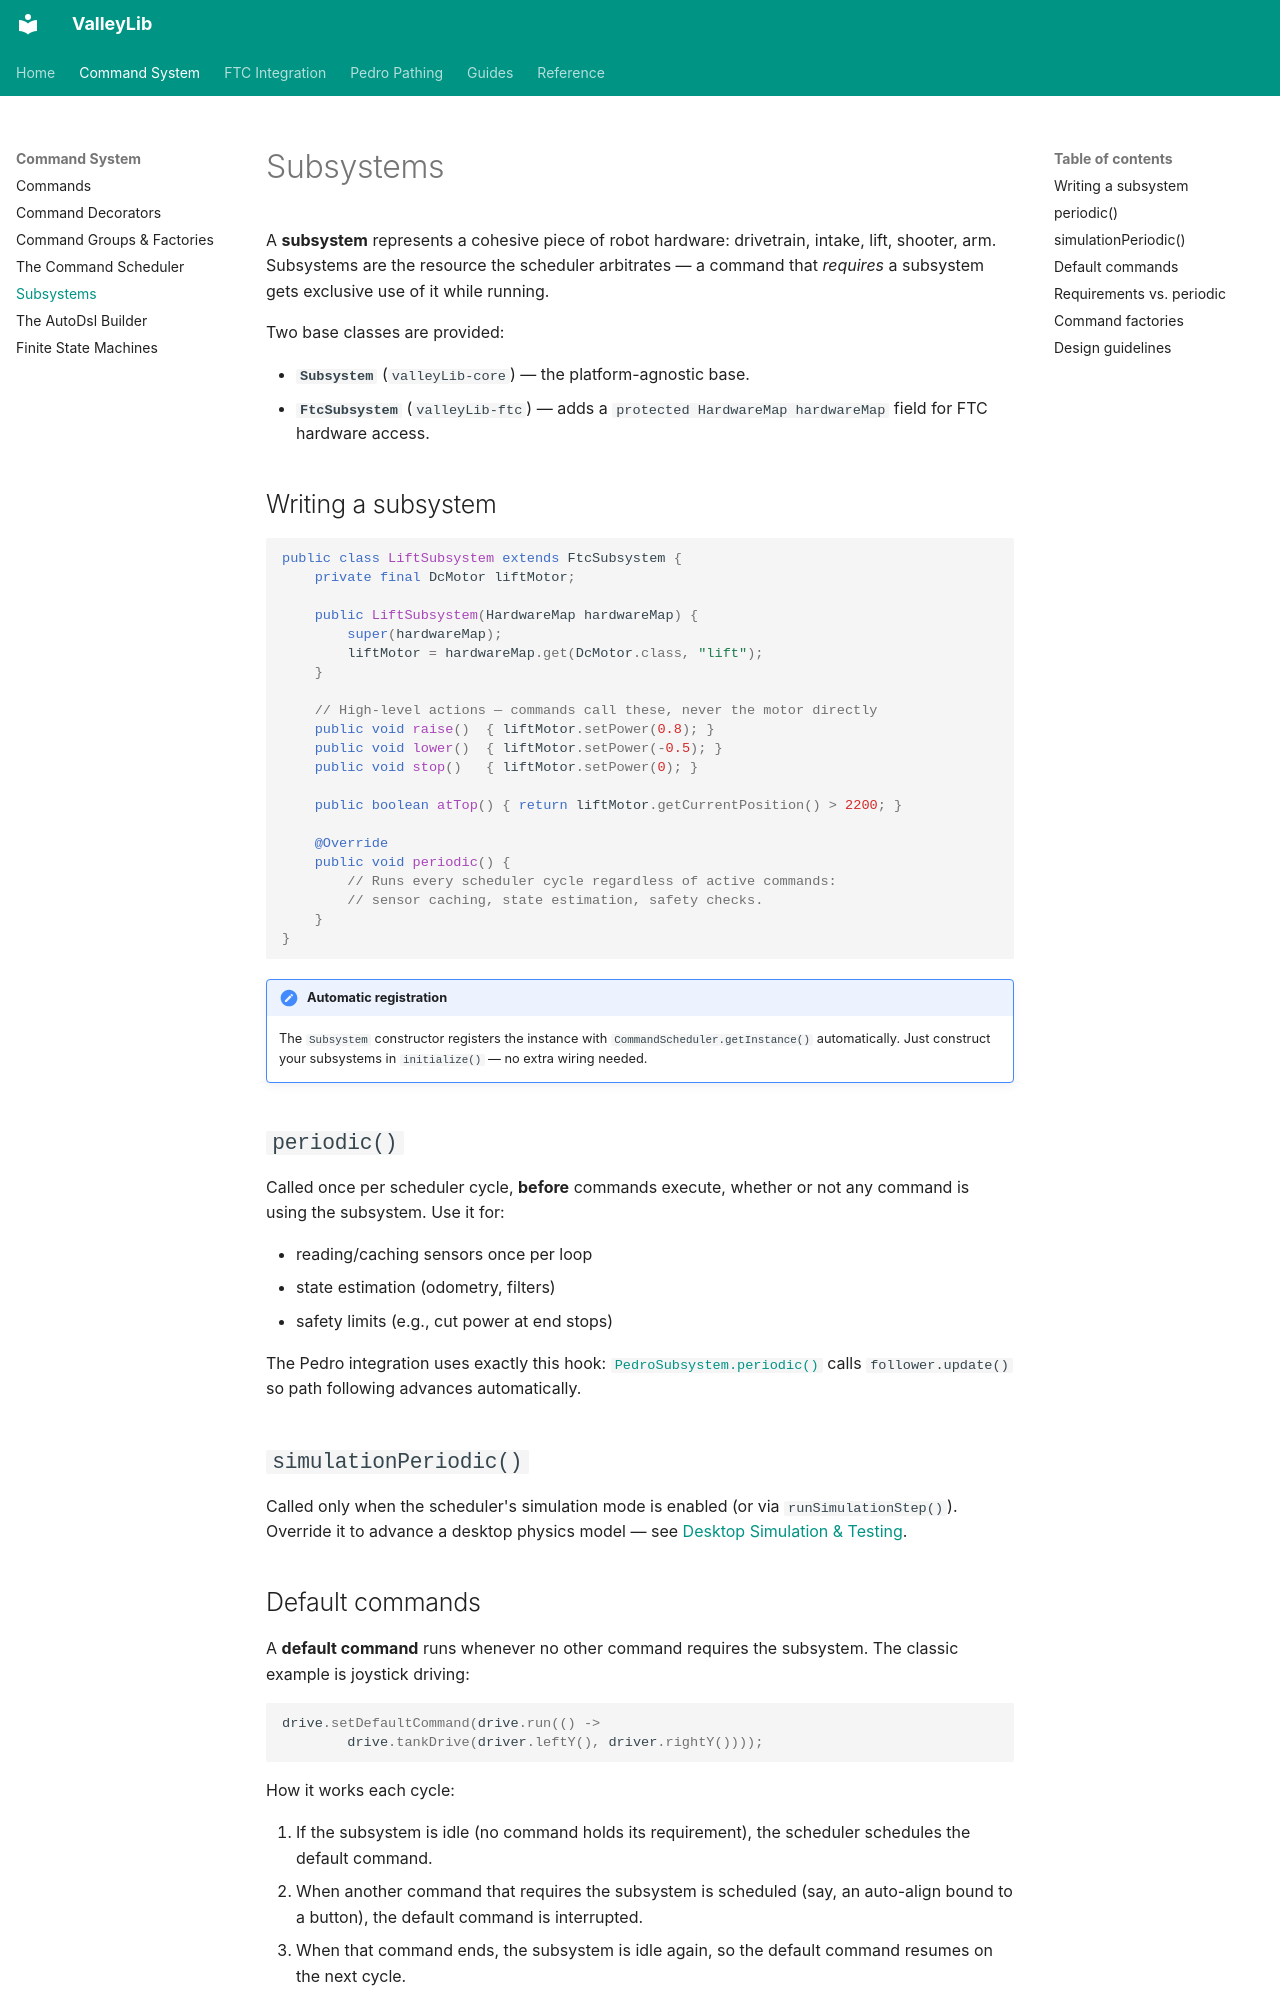

repository: ValleyX/valleyLib · page: core/subsystems/index.html · generator: mkdocs

# Subsystems

A **subsystem** represents a cohesive piece of robot hardware: drivetrain, intake, lift, shooter, arm. Subsystems are the resource the scheduler arbitrates — a command that *requires* a subsystem gets exclusive use of it while running.

Two base classes are provided:

- **`Subsystem`** (`valleyLib-core`) — the platform-agnostic base.
- **`FtcSubsystem`** (`valleyLib-ftc`) — adds a `protected HardwareMap hardwareMap` field for FTC hardware access.

## Writing a subsystem

```java
public class LiftSubsystem extends FtcSubsystem {
    private final DcMotor liftMotor;

    public LiftSubsystem(HardwareMap hardwareMap) {
        super(hardwareMap);
        liftMotor = hardwareMap.get(DcMotor.class, "lift");
    }

    // High-level actions — commands call these, never the motor directly
    public void raise()  { liftMotor.setPower(0.8); }
    public void lower()  { liftMotor.setPower(-0.5); }
    public void stop()   { liftMotor.setPower(0); }

    public boolean atTop() { return liftMotor.getCurrentPosition() > 2200; }

    @Override
    public void periodic() {
        // Runs every scheduler cycle regardless of active commands:
        // sensor caching, state estimation, safety checks.
    }
}
```

!!! note "Automatic registration"
    The `Subsystem` constructor registers the instance with `CommandScheduler.getInstance()` automatically. Just construct your subsystems in `initialize()` — no extra wiring needed.

## `periodic()`

Called once per scheduler cycle, **before** commands execute, whether or not any command is using the subsystem. Use it for:

- reading/caching sensors once per loop
- state estimation (odometry, filters)
- safety limits (e.g., cut power at end stops)

The Pedro integration uses exactly this hook: [`PedroSubsystem.periodic()`](../pedro/overview.md) calls `follower.update()` so path following advances automatically.

## `simulationPeriodic()`

Called only when the scheduler's simulation mode is enabled (or via `runSimulationStep()`). Override it to advance a desktop physics model — see [Desktop Simulation & Testing](../guides/simulation-testing.md).
